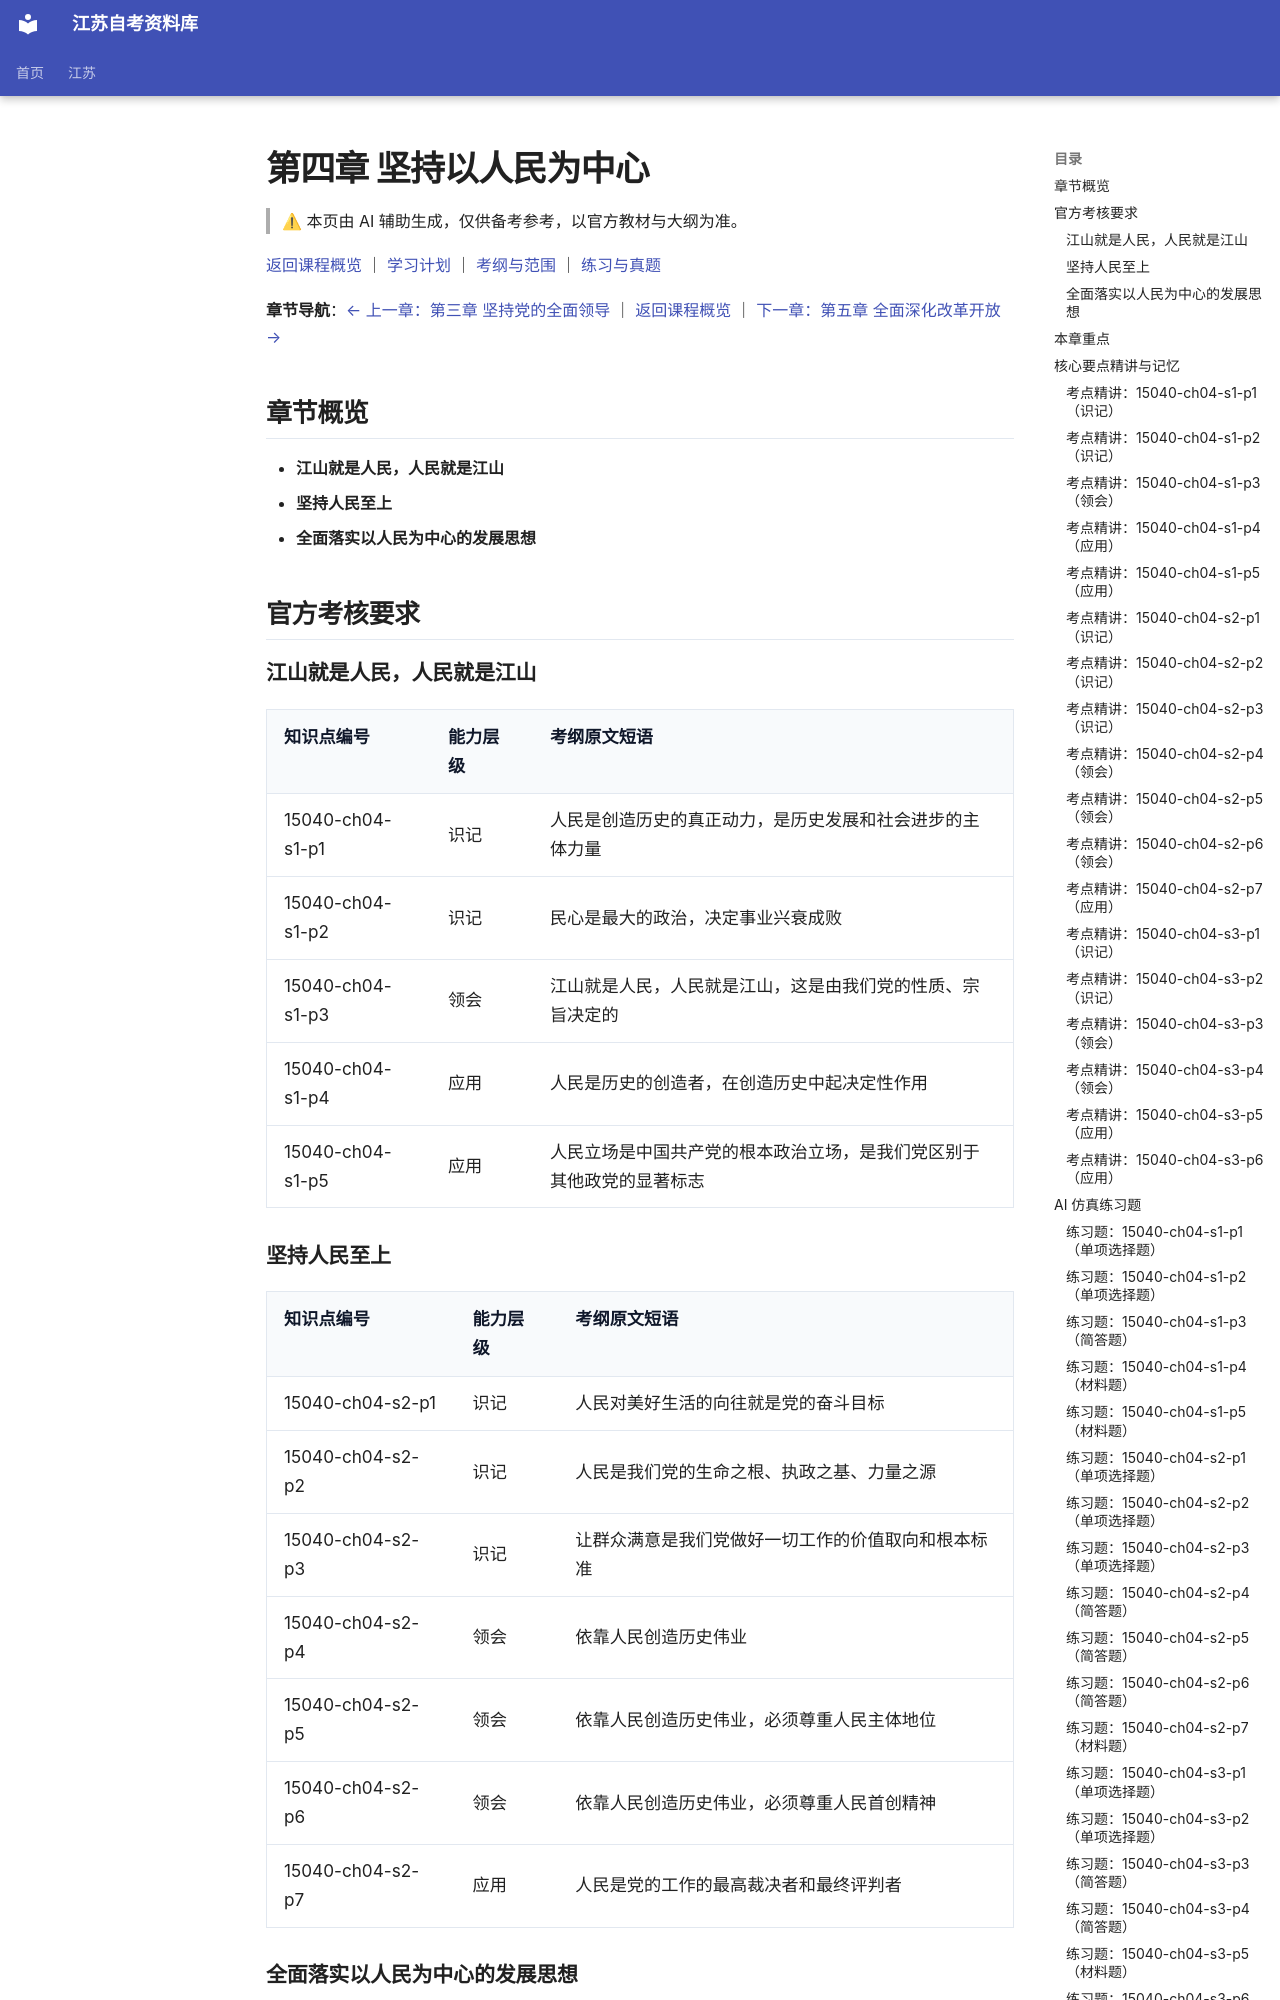

repository: SuperCatQR/jiangsu-zikao-aio · page: jiangsu/courses/15040/knowledge/04-ch04/index.html · generator: mkdocs

<!-- generated by scripts/build-course-content.py; do not edit -->
# 第四章 坚持以人民为中心

> ⚠ 本页由 AI 辅助生成，仅供备考参考，以官方教材与大纲为准。

[返回课程概览](../index.md) ｜ [学习计划](../plan.md) ｜ [考纲与范围](../syllabus.md) ｜ [练习与真题](../practice.md)

**章节导航**：[← 上一章：第三章 坚持党的全面领导](03-ch03.md) ｜ [返回课程概览](../index.md) ｜ [下一章：第五章 全面深化改革开放 →](05-ch05.md)

## 章节概览

- **江山就是人民，人民就是江山**
- **坚持人民至上**
- **全面落实以人民为中心的发展思想**

## 官方考核要求

### 江山就是人民，人民就是江山

| 知识点编号 | 能力层级 | 考纲原文短语 |
| --- | --- | --- |
| 15040-ch04-s1-p1 | 识记 | 人民是创造历史的真正动力，是历史发展和社会进步的主体力量 |
| 15040-ch04-s1-p2 | 识记 | 民心是最大的政治，决定事业兴衰成败 |
| 15040-ch04-s1-p3 | 领会 | 江山就是人民，人民就是江山，这是由我们党的性质、宗旨决定的 |
| 15040-ch04-s1-p4 | 应用 | 人民是历史的创造者，在创造历史中起决定性作用 |
| 15040-ch04-s1-p5 | 应用 | 人民立场是中国共产党的根本政治立场，是我们党区别于其他政党的显著标志 |

### 坚持人民至上

| 知识点编号 | 能力层级 | 考纲原文短语 |
| --- | --- | --- |
| 15040-ch04-s2-p1 | 识记 | 人民对美好生活的向往就是党的奋斗目标 |
| 15040-ch04-s2-p2 | 识记 | 人民是我们党的生命之根、执政之基、力量之源 |
| 15040-ch04-s2-p3 | 识记 | 让群众满意是我们党做好一切工作的价值取向和根本标准 |
| 15040-ch04-s2-p4 | 领会 | 依靠人民创造历史伟业 |
| 15040-ch04-s2-p5 | 领会 | 依靠人民创造历史伟业，必须尊重人民主体地位 |
| 15040-ch04-s2-p6 | 领会 | 依靠人民创造历史伟业，必须尊重人民首创精神 |
| 15040-ch04-s2-p7 | 应用 | 人民是党的工作的最高裁决者和最终评判者 |

### 全面落实以人民为中心的发展思想

| 知识点编号 | 能力层级 | 考纲原文短语 |
| --- | --- | --- |
| 15040-ch04-s3-p1 | 识记 | 群众路线是我们党的生命线和根本工作路线 |
| 15040-ch04-s3-p2 | 识记 | 群众路线是我们党始终坚持的根本工作方法 |
| 15040-ch04-s3-p3 | 领会 | 把为人民造福的事情真正办好办实 |
| 15040-ch04-s3-p4 | 领会 | 共同富裕是中国特色社会主义的本质要求，是中国式现代化的重要特征 |
| 15040-ch04-s3-p5 | 应用 | 坚持以人民为中心的发展思想 |
| 15040-ch04-s3-p6 | 应用 | 推动全体人民共同富裕取得更为明显的实质性进展 |

## 本章重点

- **江山就是人民，人民就是江山**（考纲依据：`L402`）
- **坚持人民至上的实践要求**（考纲依据：`L402`）
- **扎实推动全体人民共同富裕的原则和思路**（考纲依据：`L402`）
- **坚持以人民为中心的发展思想**（考纲依据：`L402`）

## 核心要点精讲与记忆

### 考点精讲：15040-ch04-s1-p1（识记）

#### 要点梳理
- 这个考点回答"历史由谁推动"，落点是两个限定词：一个是"真正动力"，说明历史的推进力量来自人民；另一个是"主体力量"，说明人民在历史发展与社会进步中处于主体位置。
- 依据是唯物史观：物质生产是社会存在和发展的基础，而从事物质生产的是人民群众，因此人民是历史的创造者，不是少数英雄人物或某种超自然力量。
- 它在第四章处于逻辑起点：先把"人民创造历史"这个前提立起来，"江山就是人民""坚持人民至上"都是由此推出的结论。
- 识记要求落在辨认上：能分别把两个限定词与各自修饰的对象对上——"真正动力"修饰历史发展，"主体力量"修饰社会进步。
#### 易错点
- 易混：把"真正动力"改写成"根本动力"或"直接动力"。作答照录限定词，改动一处即错。
- 易错：把"主体力量"降格为"重要力量""依靠力量"，这等于否认人民在历史发展中的主体地位。
- 易错：把人民的作用与杰出人物的作用并列起来。杰出人物的作用以人民的历史活动为基础，改变不了人民是历史创造者这一总判断。

<!-- ai-block 15040-ch04-s1-p1/explain | generator=agent/explain_point.v1 | evidence_refs=syllabus:15040#L381 | review_state=machine_draft -->
